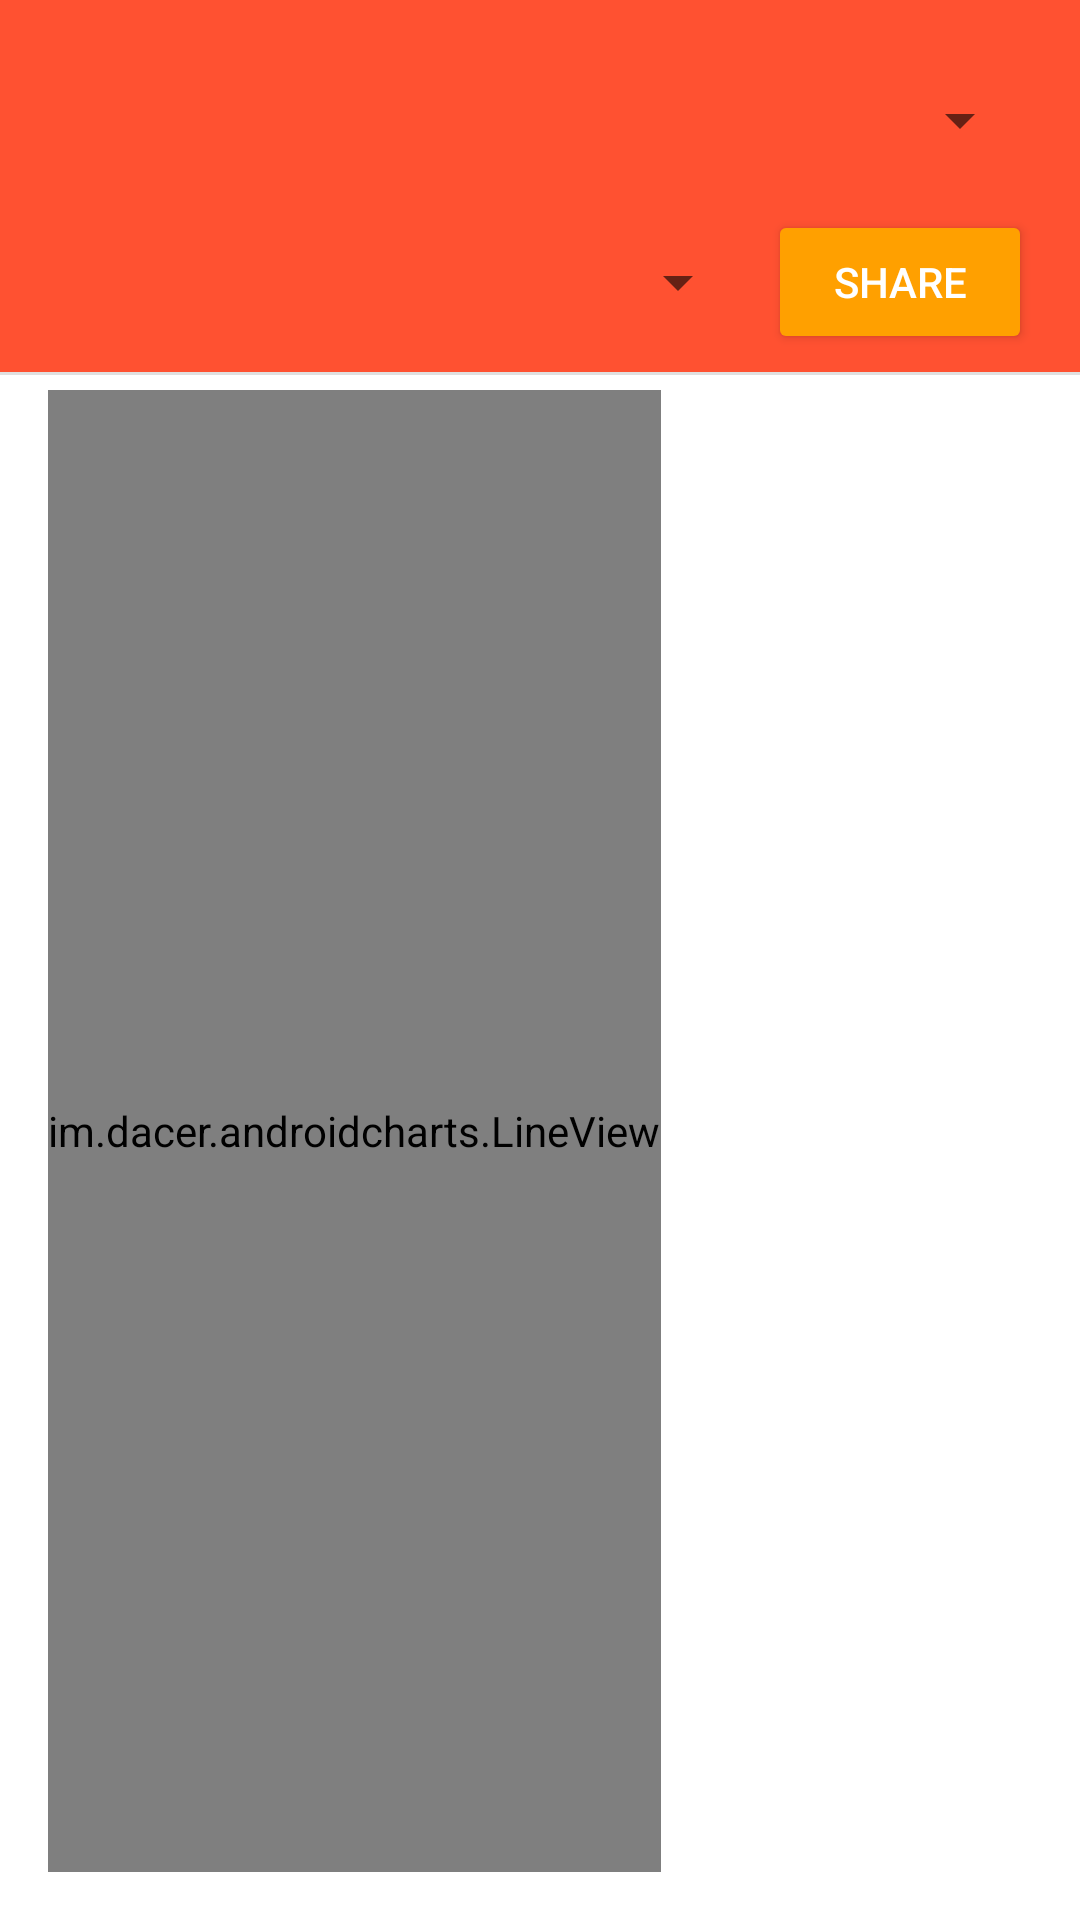

This screen was rendered from an Android layout file. Write that file and the resources it references.
<!-- AndroidManifest.xml: application theme Theme.DiaryFit -->
<!-- res/layout/fragment_stats.xml -->
<?xml version="1.0" encoding="utf-8"?>
<androidx.constraintlayout.widget.ConstraintLayout xmlns:android="http://schemas.android.com/apk/res/android"
    xmlns:app="http://schemas.android.com/apk/res-auto"
    xmlns:tools="http://schemas.android.com/tools"
    android:id="@+id/stat_layout_cl"
    android:layout_width="match_parent"
    android:layout_height="match_parent"
    tools:context=".ui.tabs.StatsFragment">

    <androidx.constraintlayout.widget.ConstraintLayout
        android:id="@+id/stat_header_cl"
        android:layout_width="match_parent"
        android:layout_height="wrap_content"
        android:background="@color/primaryLightColor"
        app:layout_constraintEnd_toEndOf="parent"
        app:layout_constraintStart_toStartOf="parent"
        app:layout_constraintTop_toTopOf="parent">

        <Spinner
            android:id="@+id/frg_stats_sp_chooseexercice"
            android:layout_width="0dp"
            android:layout_height="wrap_content"
            android:layout_marginStart="@dimen/activity_normal_margin"
            android:layout_marginTop="@dimen/activity_normal_margin"
            android:layout_marginEnd="@dimen/activity_normal_margin"
            android:minHeight="48dp"
            app:layout_constraintEnd_toEndOf="parent"
            app:layout_constraintStart_toStartOf="parent"
            app:layout_constraintTop_toTopOf="parent" />

        <Spinner
            android:id="@+id/frg_stats_sp_choose_type"
            android:layout_width="0dp"
            android:layout_height="wrap_content"
            android:layout_marginStart="@dimen/activity_normal_margin"
            android:layout_marginTop="@dimen/activity_small_margin"
            android:layout_marginEnd="@dimen/activity_small_margin"
            android:layout_marginBottom="@dimen/activity_small_margin"
            android:minHeight="48dp"
            app:layout_constraintBottom_toBottomOf="parent"
            app:layout_constraintEnd_toStartOf="@+id/stats_share_bt"
            app:layout_constraintStart_toStartOf="parent"
            app:layout_constraintTop_toBottomOf="@+id/frg_stats_sp_chooseexercice" />

        <Button
            android:id="@+id/stats_share_bt"
            style="@style/ButtonSecondary"
            android:layout_width="0dp"
            android:layout_height="wrap_content"
            android:text="@string/Share"
            app:layout_constraintBottom_toBottomOf="parent"
            app:layout_constraintEnd_toEndOf="@+id/frg_stats_sp_chooseexercice"
            app:layout_constraintTop_toBottomOf="@+id/frg_stats_sp_chooseexercice" />
    </androidx.constraintlayout.widget.ConstraintLayout>

    <View
        android:layout_width="match_parent"
        android:layout_height="1dp"
        android:background="?android:attr/listDivider"
        app:layout_constraintEnd_toEndOf="parent"
        app:layout_constraintHorizontal_bias="0.0"
        app:layout_constraintStart_toStartOf="parent"
        app:layout_constraintTop_toBottomOf="@+id/stat_header_cl" />

    <HorizontalScrollView
        android:id="@+id/frg_stats_hsv"
        android:layout_width="0dp"
        android:layout_height="0dp"
        android:layout_marginStart="@dimen/activity_normal_margin"
        android:layout_marginTop="@dimen/activity_small_margin"
        android:layout_marginEnd="@dimen/activity_normal_margin"
        android:layout_marginBottom="@dimen/activity_normal_margin"
        app:layout_constraintBottom_toBottomOf="parent"
        app:layout_constraintEnd_toEndOf="parent"
        app:layout_constraintStart_toStartOf="parent"
        app:layout_constraintTop_toBottomOf="@+id/stat_header_cl">

        <view
            android:id="@+id/line_view"
            class="im.dacer.androidcharts.LineView"
            android:layout_width="wrap_content"
            android:layout_height="match_parent" />
    </HorizontalScrollView>

</androidx.constraintlayout.widget.ConstraintLayout>
<!-- resources referenced by this layout -->
<resources>
  <color name="primaryLightColor">#ff5131</color>
  <dimen name="activity_normal_margin">16dp</dimen>
  <dimen name="activity_small_margin">6dp</dimen>
  <string name="Share">share</string>
  <style name="ButtonSecondary">
          <item name="backgroundTint">@color/secondaryColor</item>
          <item name="tabIndicatorColor">@color/primaryColor</item>
          <item name="tabTextColor">@color/primaryTextColor</item>
          <item name="android:textColor">@color/primaryTextColor</item> 
      </style>
  <style name="Theme.DiaryFit" parent="Theme.MaterialComponents.DayNight.DarkActionBar">
          
          <item name="colorPrimary">@color/primaryColor</item>
          <item name="colorPrimaryVariant">@color/primaryDarkColor</item>
          <item name="colorOnPrimary">@color/primaryLightColor</item>
          
          <item name="colorSecondary">@color/secondaryColor</item>
          <item name="colorSecondaryVariant">@color/secondaryDarkColor</item>
          <item name="colorOnSecondary">@color/secondaryLightColor</item>
          
          <item name="android:statusBarColor" tools:targetApi="21">?attr/colorPrimaryVariant</item>
          
      </style>
  <color name="secondaryColor">#ffa000</color>
  <color name="primaryColor">#d50000</color>
  <color name="primaryTextColor">#ffffff</color>
  <color name="primaryDarkColor">#9b0000</color>
  <color name="secondaryDarkColor">#c67100</color>
  <color name="secondaryLightColor">#ffd149</color>
</resources>
